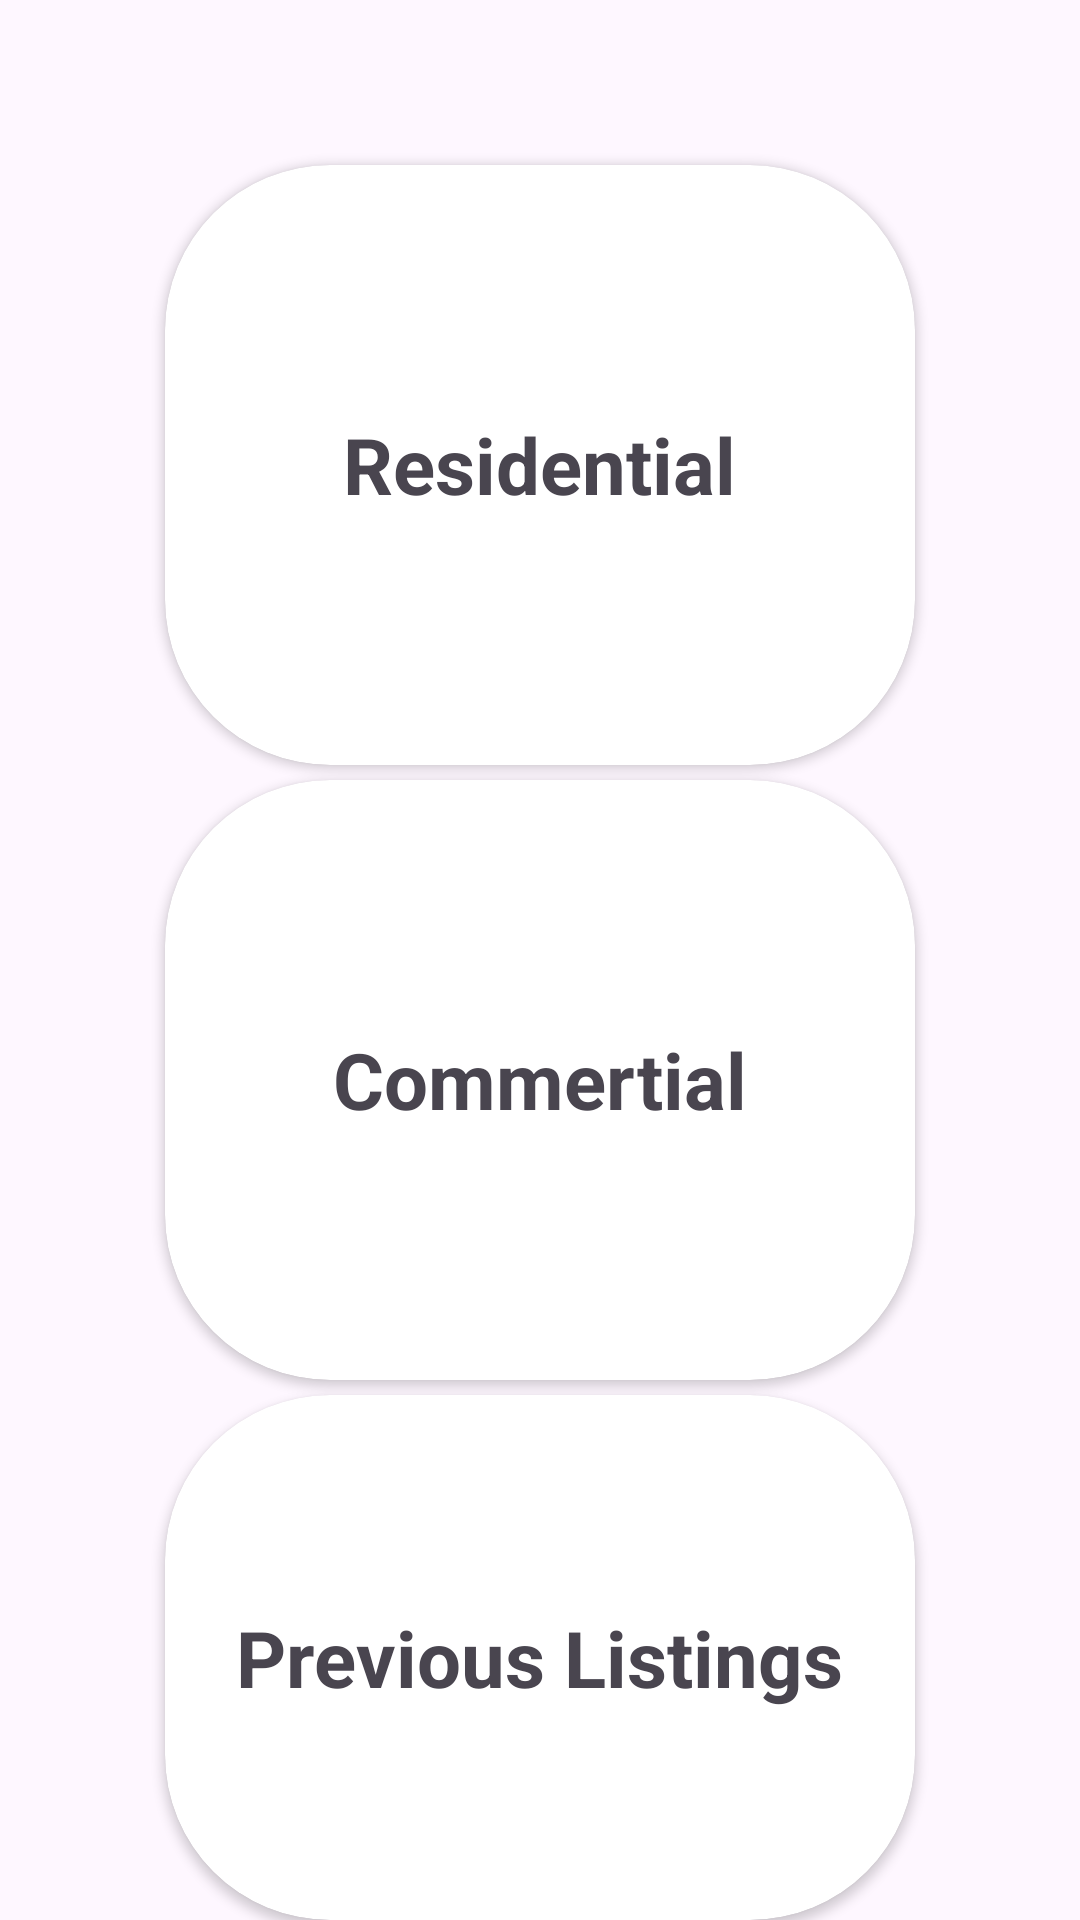

This screen was rendered from an Android layout file. Write that file and the resources it references.
<!-- AndroidManifest.xml: application theme Theme.ZeroRaw -->
<!-- res/layout/activity_first_page.xml -->
<?xml version="1.0" encoding="utf-8"?>
<RelativeLayout xmlns:android="http://schemas.android.com/apk/res/android"
    xmlns:app="http://schemas.android.com/apk/res-auto"
    xmlns:tools="http://schemas.android.com/tools"
    android:layout_width="match_parent"
    android:layout_height="match_parent"
    tools:context=".FirstPage">

    <androidx.cardview.widget.CardView
        android:layout_width="match_parent"
        android:layout_height="200dp"
        android:layout_centerHorizontal="true"
        app:cardCornerRadius="55dp"
        android:layout_marginTop="55dp"
        android:layout_marginStart="110dp"
        android:id="@+id/residential">

        <RelativeLayout
            android:layout_width="match_parent"
            android:layout_height="match_parent">
            <TextView
                android:layout_width="wrap_content"
                android:layout_height="wrap_content"
                android:text="Residential"
                android:layout_centerHorizontal="true"
                android:layout_centerVertical="true"
                android:textStyle="bold"
                android:textSize="26sp"/>
        </RelativeLayout>
        
    </androidx.cardview.widget.CardView>

    <androidx.cardview.widget.CardView
        android:layout_width="match_parent"
        android:layout_height="200dp"
        android:layout_centerHorizontal="true"
        app:cardCornerRadius="55dp"
        android:layout_marginStart="110dp"
        android:layout_marginTop="5dp"
        android:id="@+id/commertial"
        android:layout_below="@+id/residential">

    <RelativeLayout
        android:layout_width="match_parent"
        android:layout_height="match_parent">
        <TextView
            android:layout_width="wrap_content"
            android:layout_height="wrap_content"
            android:text="Commertial"
            android:layout_centerHorizontal="true"
            android:layout_centerVertical="true"
            android:textStyle="bold"
            android:textSize="26sp"/>
    </RelativeLayout>
    </androidx.cardview.widget.CardView>
    <androidx.cardview.widget.CardView
        android:layout_width="match_parent"
        android:layout_height="200dp"
        android:layout_centerHorizontal="true"
        app:cardCornerRadius="55dp"
        android:layout_marginStart="110dp"
        android:layout_marginTop="5dp"
        android:id="@+id/previous"
        android:layout_below="@+id/commertial">

        <RelativeLayout
            android:layout_width="match_parent"
            android:layout_height="match_parent">
            <TextView
                android:layout_width="wrap_content"
                android:layout_height="wrap_content"
                android:text="Previous Listings"
                android:layout_centerHorizontal="true"
                android:layout_centerVertical="true"
                android:textStyle="bold"
                android:textSize="26sp"/>
        </RelativeLayout>
    </androidx.cardview.widget.CardView>




</RelativeLayout>
<!-- resources referenced by this layout -->
<resources>
  <style name="Theme.ZeroRaw" parent="Base.Theme.ZeroRaw" />
  <style name="Base.Theme.ZeroRaw" parent="Theme.Material3.DayNight.NoActionBar">
          
          
      </style>
</resources>
